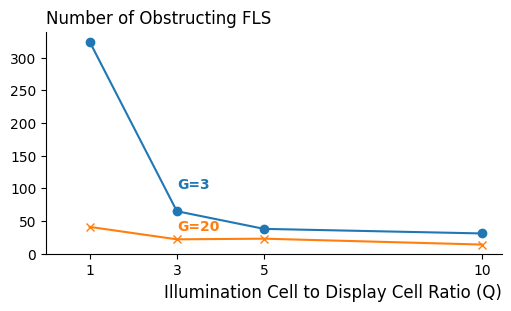

Generate this figure with matplotlib: (Note: this script raises an exception after producing the figure.)
import matplotlib.pyplot as plt
from matplotlib.ticker import PercentFormatter
import matplotlib as mpl
import pandas as pd

meta_dir = "../assets"

mpl.rcParams['font.family'] = 'Times New Roman'

ratios = [1, 3, 5, 10]

value_list = [[324, 65, 38, 31], [41, 22, 23, 14]]

fig = plt.figure(figsize=(5, 3), layout='constrained')
ax = fig.add_subplot()
g3_line, = plt.plot(ratios, value_list[0], marker='o')

g20_line, = plt.plot(ratios, value_list[1], marker='x')


plt.text(3, 100, 'G=3', color=g3_line.get_color(), fontweight='bold')

plt.text(3, 35, 'G=20', color=g20_line.get_color(), fontweight='bold')

# ax.yaxis.set_major_formatter(PercentFormatter(1))
ax.spines['right'].set_visible(False)
ax.spines['top'].set_visible(False)
for spine in ax.spines.values():
    spine.set_zorder(1)
# Set x-axis to only show values in group_sizes list
plt.xticks(ratios)

ax.set_xlim(left=0)
ax.set_ylim(bottom=0)

ax.set_title('Number of Obstructing FLS', loc='left')

# ax.set_ylabel('Quality of Illumination (QoI)', loc='top', rotation=0, labelpad=-140)
ax.set_xlabel('Illumination Cell to Display Cell Ratio (Q)', loc='right', fontsize='large')
# plt.tight_layout()
# Add legend
# plt.show(dpi=500)
plt.savefig(f"{meta_dir}/figure/numobstructing.png", dpi=500)
plt.close()


value_list = [[31.59, 1.21, 1.31, 1.29], [25.61, 1.21, 1.29, 1.32]]

fig = plt.figure(figsize=(5, 3), layout='constrained')
ax = fig.add_subplot()
g3_line, = plt.plot(ratios, value_list[0], marker='o')

g20_line, = plt.plot(ratios, value_list[1], marker='x')


plt.text(1.5, 25, 'G=3', color=g3_line.get_color(), fontweight='bold')

plt.text(1.5, 8, 'G=20', color=g20_line.get_color(), fontweight='bold')

# ax.yaxis.set_major_formatter(PercentFormatter(1))
ax.spines['right'].set_visible(False)
ax.spines['top'].set_visible(False)
for spine in ax.spines.values():
    spine.set_zorder(1)
# Set x-axis to only show values in group_sizes list
plt.xticks(ratios)

ax.set_xlim(left=0)
ax.set_ylim(bottom=0)

ax.set_title('Display Cells Moved', loc='left')

# ax.set_ylabel('Quality of Illumination (QoI)', loc='top', rotation=0, labelpad=-140)
ax.set_xlabel('Illumination Cell to Display Cell Ratio (Q)', loc='right', fontsize='large')
# plt.tight_layout()
# Add legend
# plt.show(dpi=500)
plt.savefig(f"{meta_dir}/figure/illmove.png", dpi=500)
plt.close()


value_list = [[4.34, 5.07, 11.50, 26.19], [1.69, 4.37, 11.74, 14.09]]

fig = plt.figure(figsize=(5, 3), layout='constrained')
ax = fig.add_subplot()
g3_line, = plt.plot(ratios, value_list[0], marker='o')

g20_line, = plt.plot(ratios, value_list[1], marker='x')


plt.text(6, 17, 'G=3', color=g3_line.get_color(), fontweight='bold')

plt.text(6, 10, 'G=20', color=g20_line.get_color(), fontweight='bold')

# ax.yaxis.set_major_formatter(PercentFormatter(1))
ax.spines['right'].set_visible(False)
ax.spines['top'].set_visible(False)
for spine in ax.spines.values():
    spine.set_zorder(1)
# Set x-axis to only show values in group_sizes list
plt.xticks(ratios)

ax.set_xlim(left=0)
ax.set_ylim(bottom=0)

ax.set_title('Display Cells Moved', loc='left')

# ax.set_ylabel('Quality of Illumination (QoI)', loc='top', rotation=0, labelpad=-140)
ax.set_xlabel('Illumination Cell to Display Cell Ratio (Q)', loc='right', fontsize='large')
# plt.tight_layout()
# Add legend
# plt.show(dpi=500)
plt.savefig(f"{meta_dir}/figure/stbymove.png", dpi=500)
plt.close()



value_list = [[3.15298366, 0.05564516, 0.05133542, 0.05854882], [1.54317972, 0.02921781, 0.08598634, 0.01483916]]

fig = plt.figure(figsize=(5, 3), layout='constrained')
ax = fig.add_subplot()
g3_line, = plt.plot(ratios, value_list[0], marker='o')

g20_line, = plt.plot(ratios, value_list[1], marker='x')


plt.text(1.5, 2.6, 'G=3', color=g3_line.get_color(), fontweight='bold')

plt.text(1.5, 0.4, 'G=20', color=g20_line.get_color(), fontweight='bold')

ax.yaxis.set_major_formatter(PercentFormatter(1))
ax.spines['right'].set_visible(False)
ax.spines['top'].set_visible(False)
for spine in ax.spines.values():
    spine.set_zorder(1)
# Set x-axis to only show values in group_sizes list
plt.xticks(ratios)

ax.set_xlim(left=0)
ax.set_ylim(bottom=0)

ax.set_title('Percentage Change in MTID', loc='left')

ax.set_xlabel('Illumination Cell to Display Cell Ratio (Q)', loc='right', fontsize='large')
# plt.tight_layout()
# Add legend
# plt.show(dpi=500)
plt.savefig(f"{meta_dir}/figure/mtidchg.png", dpi=500)
plt.close()


value_list = [[57, 19, 8, 9], [5, 7, 5, 6]]

fig = plt.figure(figsize=(5, 3), layout='constrained')
ax = fig.add_subplot()
g3_line, = plt.plot(ratios, value_list[0], marker='o')

g20_line, = plt.plot(ratios, value_list[1], marker='x')


plt.text(4, 15, 'G=3', color=g3_line.get_color(), fontweight='bold')

plt.text(4, 1, 'G=20', color=g20_line.get_color(), fontweight='bold')

# ax.yaxis.set_major_formatter(PercentFormatter(1))
ax.spines['right'].set_visible(False)
ax.spines['top'].set_visible(False)
for spine in ax.spines.values():
    spine.set_zorder(1)
# Set x-axis to only show values in group_sizes list
plt.xticks(ratios)

ax.set_xlim(left=0)
ax.set_ylim(bottom=0)

ax.set_title('Number of Obstructing FLSs', loc='left')

ax.set_xlabel('Illumination Cell to Display Cell Ratio (Q)', loc='right', fontsize='large')
# plt.tight_layout()
# Add legend
# plt.show(dpi=500)
plt.savefig(f"{meta_dir}/figure/obstsec.png", dpi=500)
plt.close()